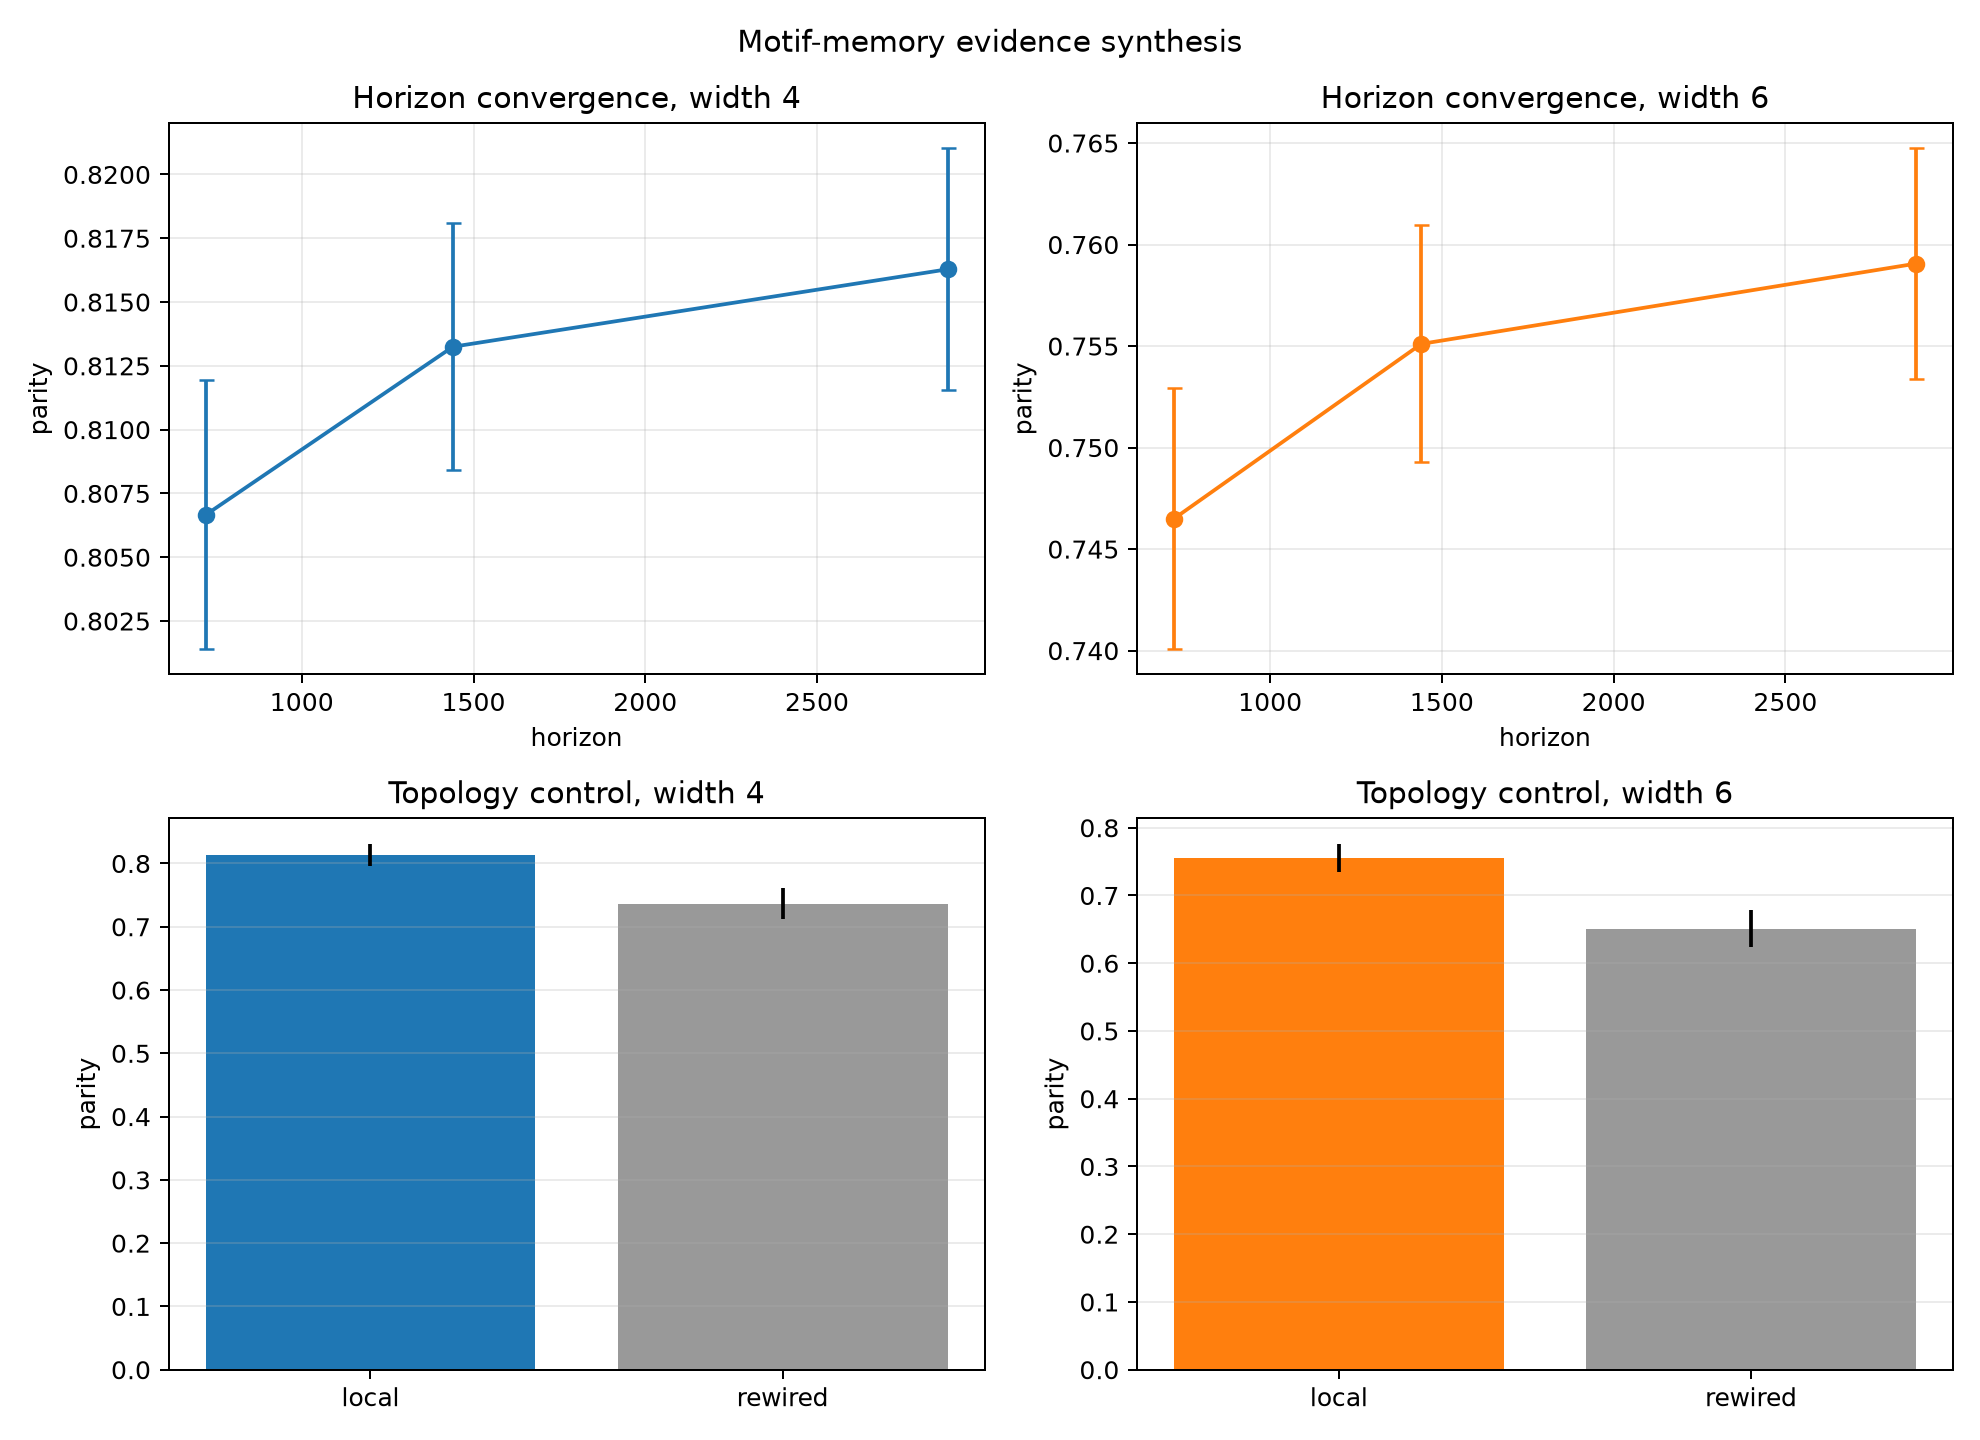

Source data for this figure (header and first rows):
motif_size, replication_parity, replication_parity_sd, horizon_change, local_rewired_drop, positive_drops, grid_peak_r, grid_peak_epsilon, grid_peak_parity
4, 0.8132, 0.0168, 0.009627, 0.07654, 12, 3.862, 0.132, 0.8112
6, 0.7551, 0.02022, 0.01256, 0.1041, 12, 3.862, 0.132, 0.753
